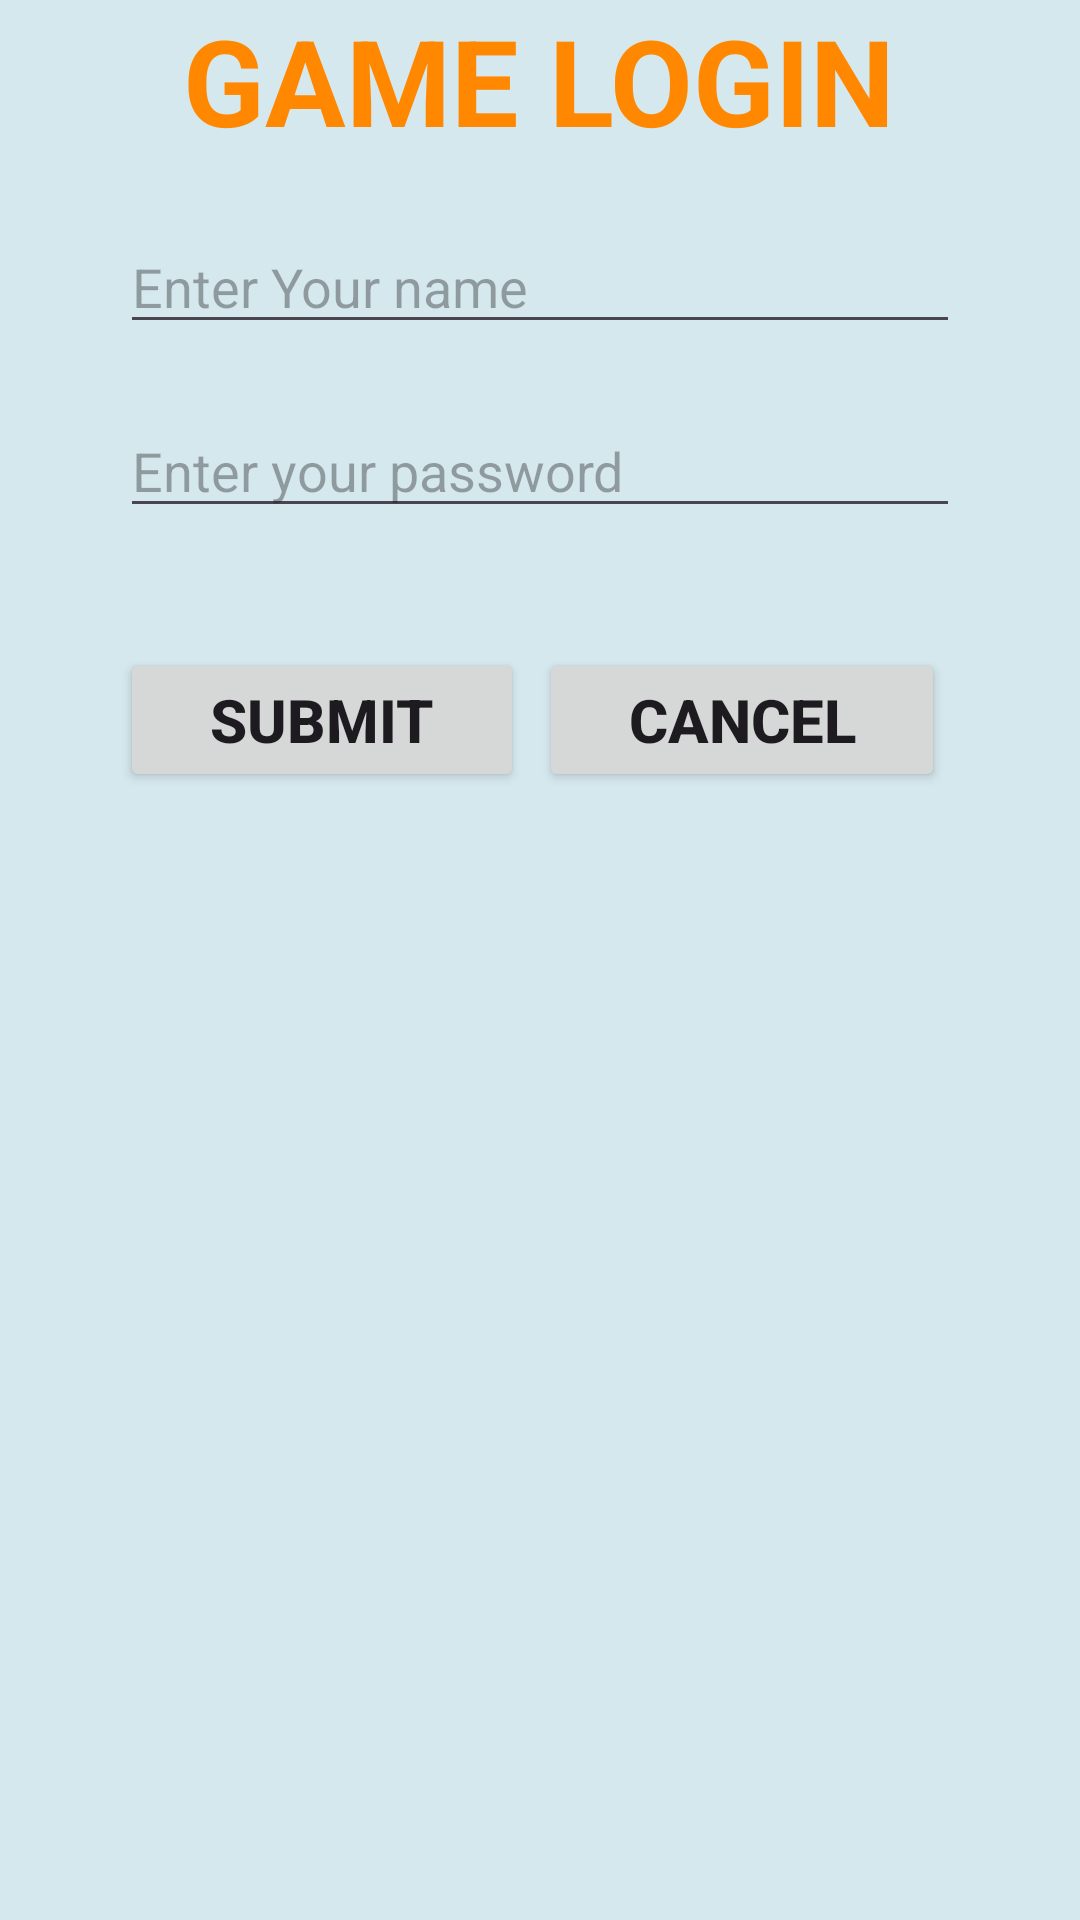

Produce the Android XML layout that renders to this screen, including the resource entries it uses.
<!-- AndroidManifest.xml: application theme Theme.TicTacToe12 -->
<!-- res/layout/activity_main.xml -->
<?xml version="1.0" encoding="utf-8"?>
<LinearLayout xmlns:android="http://schemas.android.com/apk/res/android"
    xmlns:app="http://schemas.android.com/apk/res-auto"
    xmlns:tools="http://schemas.android.com/tools"
    android:layout_width="match_parent"
    android:layout_height="match_parent"
    tools:context=".MainActivity"
    android:orientation="vertical"
    android:gravity="center"
    android:background="#33aa">

    <TextView
        android:layout_width="wrap_content"
        android:layout_height="wrap_content"
        android:text="GAME LOGIN"
        android:textSize="40dp"
        android:textStyle="bold"
        android:textColor="@android:color/holo_orange_dark"
        />

    <EditText
        android:id="@+id/editTextName"
        android:layout_width="match_parent"
        android:layout_height="wrap_content"
        android:ems="10"
        android:inputType="text"
        android:hint="Enter Your name"
        android:layout_marginLeft="40dp"
        android:layout_marginRight="40dp"
        android:layout_marginTop="20dp"
        />

    <EditText
        android:id="@+id/editTextPassword"
        android:layout_width="match_parent"
        android:layout_height="wrap_content"
        android:ems="10"
        android:hint="Enter your password"
        android:inputType="textPassword"
        android:layout_marginBottom="20dp"
        android:layout_marginLeft="40dp"
        android:layout_marginRight="40dp"
        android:layout_marginTop="20dp"/>

    <LinearLayout
        android:layout_width="match_parent"
        android:layout_height="match_parent"
        android:orientation="horizontal"
        android:layout_marginBottom="20dp"
        android:layout_marginLeft="40dp"
        android:layout_marginRight="40dp"
        android:layout_marginTop="20dp">

        <Button
            android:id="@+id/buttonSubmit"
            android:layout_width="wrap_content"
            android:layout_height="wrap_content"
            android:layout_weight="1"
            android:text="submit"
            android:textSize="20dp"
            android:textStyle="bold"
            android:textAllCaps="true"
            android:layout_marginRight="5dp"
            />



        <Button
            android:id="@+id/cancel_button"
            android:layout_width="wrap_content"
            android:layout_height="wrap_content"
            android:layout_weight="1"
            android:text="cancel"
            android:textSize="20dp"
            android:textStyle="bold"
            android:textAllCaps="true"
            android:layout_marginRight="5dp"/>
    </LinearLayout>



</LinearLayout>
<!-- resources referenced by this layout -->
<resources>
  <style name="Theme.TicTacToe12" parent="Base.Theme.TicTacToe12" />
  <style name="Base.Theme.TicTacToe12" parent="Theme.Material3.DayNight.NoActionBar">
          
          
      </style>
</resources>
